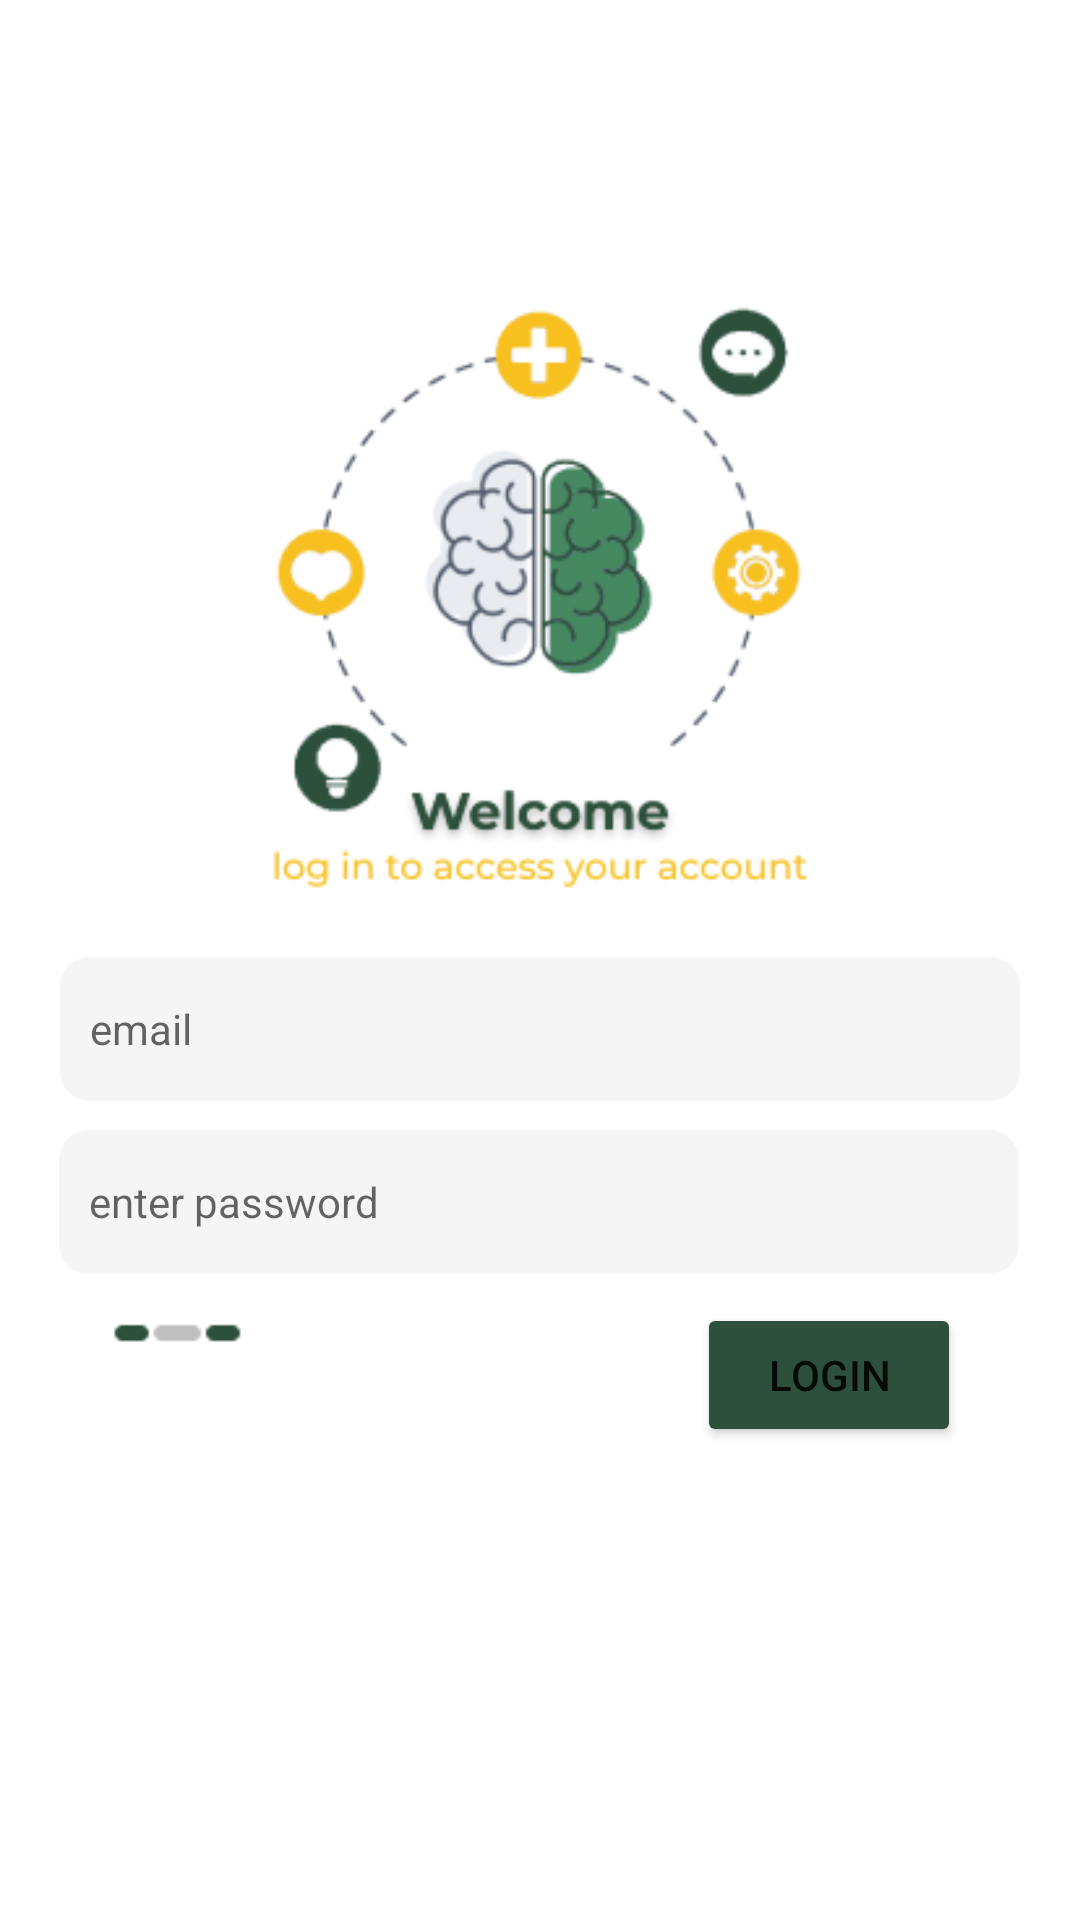

Produce the Android XML layout that renders to this screen, including the resource entries it uses.
<!-- AndroidManifest.xml: application theme Theme.Ecouns -->
<!-- res/layout/login.xml -->
<?xml version="1.0" encoding="utf-8"?>
<androidx.constraintlayout.widget.ConstraintLayout xmlns:android="http://schemas.android.com/apk/res/android"
    xmlns:app="http://schemas.android.com/apk/res-auto"
    xmlns:tools="http://schemas.android.com/tools"
    android:layout_width="match_parent"
    android:layout_height="match_parent"
    android:background="@drawable/loginbg">


    <EditText
        android:id="@+id/input_email"
        android:layout_width="320dp"
        android:layout_height="48dp"
        android:autofillHints=""
        android:background="@drawable/style_emailpw"
        android:ems="10"
        android:hint="@string/content_desc_email"
        android:inputType="textEmailAddress"
        android:paddingLeft="10dp"
        android:paddingRight="10dp"
        android:textSize="14sp"
        app:layout_constraintBottom_toBottomOf="parent"
        app:layout_constraintEnd_toEndOf="parent"
        app:layout_constraintHorizontal_bias="0.497"
        app:layout_constraintStart_toStartOf="parent"
        app:layout_constraintTop_toTopOf="parent"
        app:layout_constraintVertical_bias="0.539"
        tools:ignore="TextContrastCheck,TextContrastCheck" />

    <EditText
        android:id="@+id/input_password"
        android:layout_width="320dp"
        android:layout_height="48dp"
        android:background="@drawable/style_emailpw"
        android:hint="@string/content_desc_enter_password"
        android:inputType="textPassword"
        android:paddingLeft="10dp"
        android:paddingRight="10dp"
        android:textSize="14sp"
        app:layout_constraintBottom_toBottomOf="parent"
        app:layout_constraintEnd_toEndOf="parent"
        app:layout_constraintHorizontal_bias="0.494"
        app:layout_constraintStart_toStartOf="parent"
        app:layout_constraintTop_toBottomOf="@+id/input_email"
        app:layout_constraintVertical_bias="0.043"
        tools:ignore="TextContrastCheck,TextContrastCheck,TextContrastCheck,TextContrastCheck"
        android:autofillHints="" />

    <Button
        android:id="@+id/btn_login"
        android:layout_width="wrap_content"
        android:layout_height="wrap_content"
        android:text="@string/content_desc_btn_login"
        android:backgroundTint="#2C503B"
        app:layout_constraintBottom_toBottomOf="parent"
        app:layout_constraintEnd_toEndOf="parent"
        app:layout_constraintHorizontal_bias="0.854"
        app:layout_constraintStart_toStartOf="parent"
        app:layout_constraintTop_toBottomOf="@+id/input_password"
        app:layout_constraintVertical_bias="0.057" />

</androidx.constraintlayout.widget.ConstraintLayout>
<!-- resources referenced by this layout -->
<resources>
  <!-- drawable loginbg: png bitmap (drawable-v24, 28276 bytes) -->
  <!-- drawable style_emailpw (drawable) -->
  <?xml version="1.0" encoding="utf-8"?>
  <selector xmlns:android="http://schemas.android.com/apk/res/android">
  
      <item>
      <layer-list>
      <item>
          <shape android:shape="rectangle">
              <solid android:color="#F5F5F5"/>
              <corners android:radius="10dp"/>
              <padding android:right="10dp"/>
          </shape>
      </item>
      </layer-list>
      </item>
  </selector>
  <string name="content_desc_btn_login">login</string>
  <string name="content_desc_email">email</string>
  <string name="content_desc_enter_password">enter password</string>
  <style name="Theme.Ecouns" parent="Theme.MaterialComponents.DayNight.DarkActionBar">
          
          <item name="colorPrimary">@color/purple_500</item>
          <item name="colorPrimaryVariant">@color/purple_700</item>
          <item name="colorOnPrimary">@color/white</item>
          
          <item name="colorSecondary">@color/teal_200</item>
          <item name="colorSecondaryVariant">@color/teal_700</item>
          <item name="colorOnSecondary">@color/black</item>
          
          <item name="android:statusBarColor">?attr/colorPrimaryVariant</item>
          
      </style>
  <!-- not gathered from this repository: default colours our renderer supplied (Android Studio template values) -->
  <color name="purple_500">#FF6200EE</color>
  <color name="purple_700">#FF3700B3</color>
  <color name="teal_200">#FF03DAC5</color>
  <color name="teal_700">#FF018786</color>
  <color name="black">#FF000000</color>
  <color name="white">#FFFFFFFF</color>
</resources>
